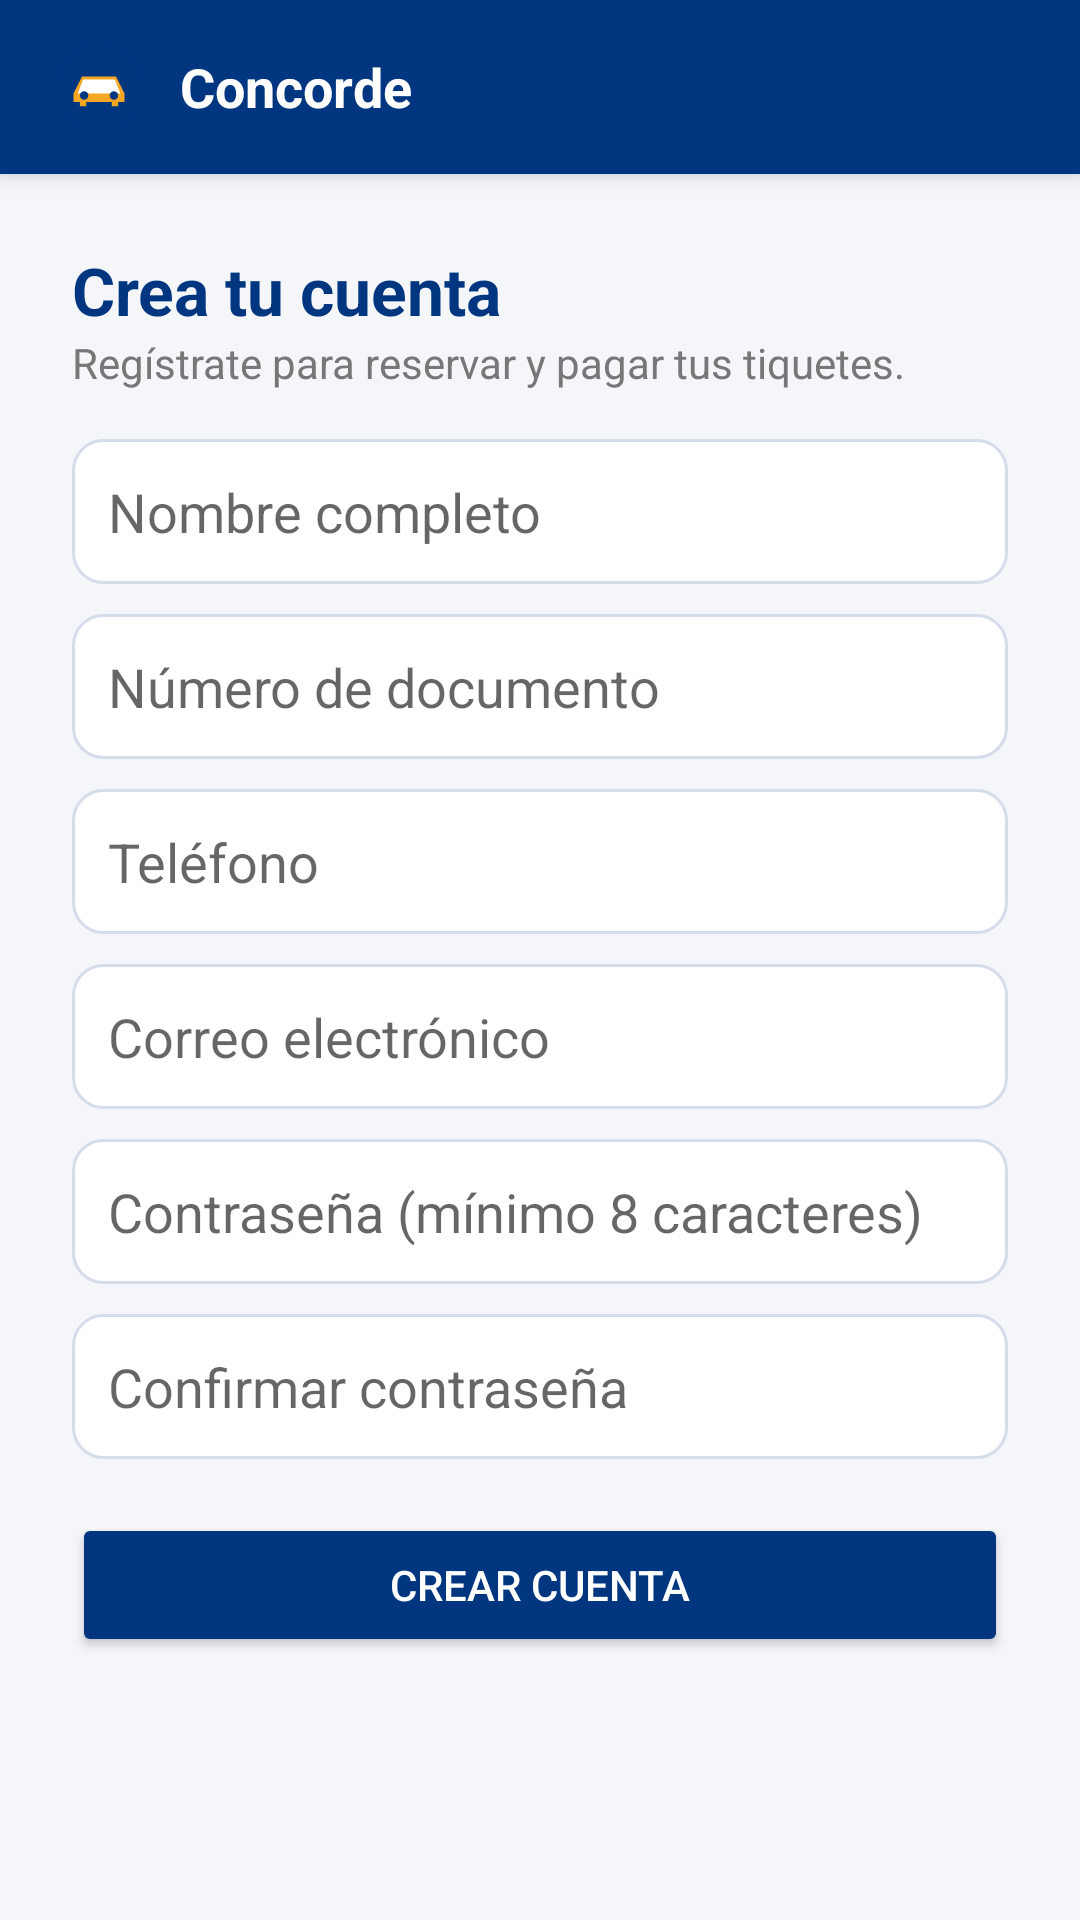

Layout XML and referenced resources for this Android screen:
<!-- AndroidManifest.xml: application theme Theme.Concorde -->
<!-- res/layout/activity_registro.xml -->
<?xml version="1.0" encoding="utf-8"?>
<LinearLayout xmlns:android="http://schemas.android.com/apk/res/android"
    android:layout_width="match_parent"
    android:layout_height="match_parent"
    android:orientation="vertical"
    android:background="#F4F6FA">

    <include
        android:id="@+id/toolbar"
        layout="@layout/toolbar_concorde" />

    <ScrollView
        android:layout_width="match_parent"
        android:layout_height="match_parent">

        <LinearLayout
            android:layout_width="match_parent"
            android:layout_height="wrap_content"
            android:orientation="vertical"
            android:padding="24dp">

            <TextView
                android:layout_width="wrap_content"
                android:layout_height="wrap_content"
                android:text="Crea tu cuenta"
                android:textColor="#003580"
                android:textSize="22sp"
                android:textStyle="bold" />

            <TextView
                android:layout_width="wrap_content"
                android:layout_height="wrap_content"
                android:layout_marginBottom="16dp"
                android:text="Regístrate para reservar y pagar tus tiquetes."
                android:textColor="#777777" />

            <EditText
                android:id="@+id/campoNombre"
                android:layout_width="match_parent"
                android:layout_height="wrap_content"
                android:hint="Nombre completo"
                android:inputType="textPersonName|textCapWords"
                android:background="@drawable/fondo_campo"
                android:padding="12dp" />

            <EditText
                android:id="@+id/campoDocumento"
                android:layout_width="match_parent"
                android:layout_height="wrap_content"
                android:layout_marginTop="10dp"
                android:hint="Número de documento"
                android:inputType="number"
                android:background="@drawable/fondo_campo"
                android:padding="12dp" />

            <EditText
                android:id="@+id/campoTelefono"
                android:layout_width="match_parent"
                android:layout_height="wrap_content"
                android:layout_marginTop="10dp"
                android:hint="Teléfono"
                android:inputType="phone"
                android:background="@drawable/fondo_campo"
                android:padding="12dp" />

            <EditText
                android:id="@+id/campoCorreo"
                android:layout_width="match_parent"
                android:layout_height="wrap_content"
                android:layout_marginTop="10dp"
                android:hint="Correo electrónico"
                android:inputType="textEmailAddress"
                android:background="@drawable/fondo_campo"
                android:padding="12dp" />

            <EditText
                android:id="@+id/campoContrasena"
                android:layout_width="match_parent"
                android:layout_height="wrap_content"
                android:layout_marginTop="10dp"
                android:hint="Contraseña (mínimo 8 caracteres)"
                android:inputType="textPassword"
                android:background="@drawable/fondo_campo"
                android:padding="12dp" />

            <EditText
                android:id="@+id/campoConfirmar"
                android:layout_width="match_parent"
                android:layout_height="wrap_content"
                android:layout_marginTop="10dp"
                android:hint="Confirmar contraseña"
                android:inputType="textPassword"
                android:background="@drawable/fondo_campo"
                android:padding="12dp" />

            <TextView
                android:id="@+id/textoError"
                android:layout_width="match_parent"
                android:layout_height="wrap_content"
                android:layout_marginTop="10dp"
                android:textColor="#E74C3C"
                android:visibility="gone" />

            <ProgressBar
                android:id="@+id/progreso"
                android:layout_width="wrap_content"
                android:layout_height="wrap_content"
                android:layout_gravity="center_horizontal"
                android:layout_marginTop="10dp"
                android:visibility="gone" />

            <Button
                android:id="@+id/botonRegistrar"
                android:layout_width="match_parent"
                android:layout_height="wrap_content"
                android:layout_marginTop="18dp"
                android:text="Crear cuenta"
                android:backgroundTint="#003580"
                android:textColor="#FFFFFF" />
        </LinearLayout>
    </ScrollView>
</LinearLayout>
<!-- res/layout/toolbar_concorde.xml (included above) -->
<?xml version="1.0" encoding="utf-8"?>
<LinearLayout xmlns:android="http://schemas.android.com/apk/res/android"
    android:layout_width="match_parent"
    android:layout_height="wrap_content"
    android:orientation="horizontal"
    android:background="#003580"
    android:paddingHorizontal="16dp"
    android:paddingVertical="12dp"
    android:gravity="center_vertical"
    android:elevation="4dp">

    <ImageButton
        android:id="@+id/botonAtras"
        android:layout_width="32dp"
        android:layout_height="32dp"
        android:layout_marginEnd="8dp"
        android:background="?android:attr/selectableItemBackgroundBorderless"
        android:src="@android:drawable/ic_menu_revert"
        app:tint="#FFFFFF"
        android:contentDescription="Volver"
        android:visibility="gone"
        xmlns:app="http://schemas.android.com/apk/res-auto" />

    <ImageView
        android:id="@+id/imagenLogo"
        android:layout_width="34dp"
        android:layout_height="34dp"
        android:src="@drawable/logo_concorde"
        android:contentDescription="Logo Concorde" />

    <TextView
        android:id="@+id/textoTitulo"
        android:layout_width="0dp"
        android:layout_height="wrap_content"
        android:layout_weight="1"
        android:layout_marginStart="10dp"
        android:text="Concorde"
        android:textColor="#FFFFFF"
        android:textSize="18sp"
        android:textStyle="bold" />

</LinearLayout>
<!-- resources referenced by this layout -->
<resources>
  <!-- drawable fondo_campo (drawable) -->
  <?xml version="1.0" encoding="utf-8"?>
  <shape xmlns:android="http://schemas.android.com/apk/res/android"
      android:shape="rectangle">
      <solid android:color="#FFFFFF" />
      <stroke android:width="1dp" android:color="#D5DCEA" />
      <corners android:radius="10dp" />
  </shape>
  <!-- drawable logo_concorde (drawable) -->
  <?xml version="1.0" encoding="utf-8"?>
  <vector xmlns:android="http://schemas.android.com/apk/res/android"
      android:width="48dp"
      android:height="48dp"
      android:viewportWidth="48"
      android:viewportHeight="48">
      <path
          android:fillColor="#003580"
          android:pathData="M24,4 C12.95,4 4,12.95 4,24 C4,35.05 12.95,44 24,44 C35.05,44 44,35.05 44,24 C44,12.95 35.05,4 24,4 Z" />
      <path
          android:fillColor="#F5A623"
          android:pathData="M12,27 L16,19 L32,19 L36,27 L36,31 L33,31 L33,33 L30,33 L30,31 L18,31 L18,33 L15,33 L15,31 L12,31 Z" />
      <path
          android:fillColor="#FFFFFF"
          android:pathData="M16.5,20.5 L31.5,20.5 L34,27 L14,27 Z" />
      <path
          android:fillColor="#003580"
          android:pathData="M17,28 m-2,0 a2,2 0 1,0 4,0 a2,2 0 1,0 -4,0" />
      <path
          android:fillColor="#003580"
          android:pathData="M31,28 m-2,0 a2,2 0 1,0 4,0 a2,2 0 1,0 -4,0" />
  </vector>
  <style name="Theme.Concorde" parent="Theme.MaterialComponents.Light.NoActionBar">
          <item name="colorPrimary">@color/azul_concorde</item>
          <item name="colorPrimaryVariant">@color/azul_claro</item>
          <item name="colorOnPrimary">@color/blanco</item>
          <item name="colorSecondary">@color/dorado</item>
          <item name="android:statusBarColor">@color/azul_concorde</item>
      </style>
  <color name="azul_concorde">#003580</color>
  <color name="azul_claro">#2E86DE</color>
  <color name="blanco">#FFFFFF</color>
  <color name="dorado">#F4A623</color>
</resources>
